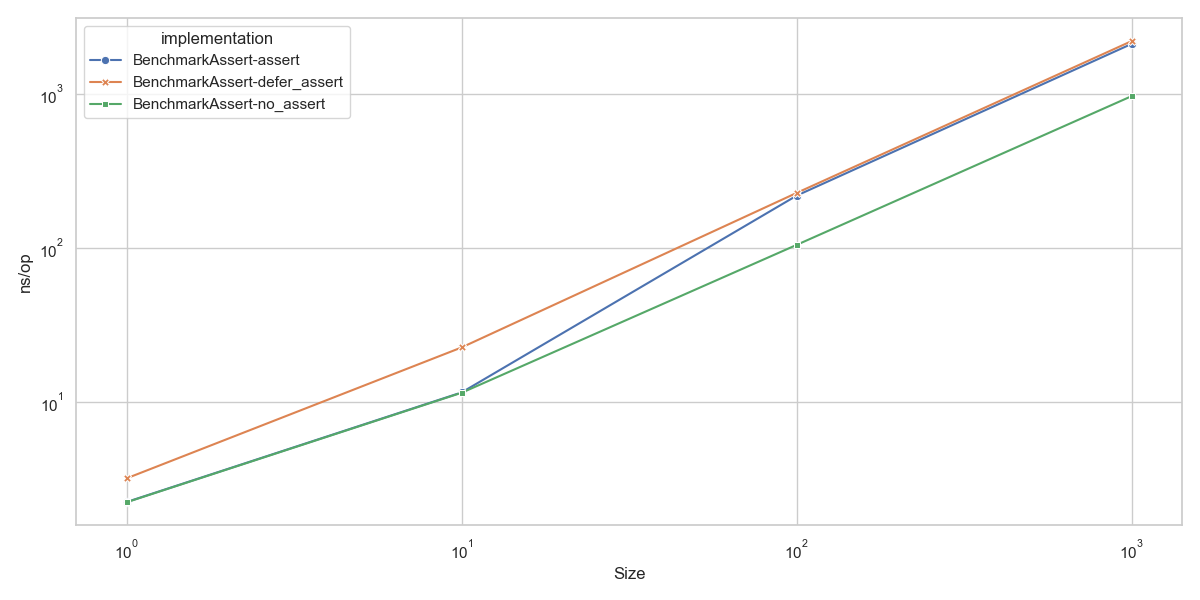

The table this chart was drawn from, first rows:
goos: darwin
goarch: arm64
pkg: github.com/lunemec/go-rule-of-thumb…
cpu: Apple M1
, BenchmarkAssert-assert.txt, , BenchmarkAssert-defer_assert.txt, , , , BenchmarkAssert-no_assert.txt, , , 
, sec/op, CI, sec/op, CI, vs base, P, sec/op, CI, vs base, P
Assert/size=1-8, 2.2515000000000003e-09, 0%, 3.2075000000000003e-09, 0%, +42.46%, p=0.000 n=10, 2.2435000000000004e-09, 0%, -0.36%, p=0.000 n=10
Assert/size=10-8, 1.157e-08, 0%, 2.2660000000000002e-08, 0%, +95.85%, p=0.000 n=10, 1.1515000000000001e-08, 0%, -0.48%, p=0.000 n=10
Assert/size=100-8, 2.187e-07, 0%, 2.2775e-07, 0%, +4.14%, p=0.000 n=10, 1.048e-07, 0%, -52.08%, p=0.000 n=10
Assert/size=1000-8, 2.11e-06, 0%, 2.199e-06, 0%, +4.22%, p=0.000 n=10, 9.6675e-07, 0%, -54.18%, p=0.000 n=10
geomean, 5.8882214789823415e-08, , 7.767433546769938e-08, , +31.91%, , 4.0222250821466166e-08, , -31.69%, 
, BenchmarkAssert-assert.txt, , BenchmarkAssert-defer_assert.txt, , , , BenchmarkAssert-no_assert.txt, , , 
, B/op, CI, B/op, CI, vs base, P, B/op, CI, vs base, P
Assert/size=1-8, 0, 0%, 0, 0%, ~, p=1.000 n=10, 0, 0%, ~, p=1.000 n=10
Assert/size=10-8, 0, 0%, 0, 0%, ~, p=1.000 n=10, 0, 0%, ~, p=1.000 n=10
Assert/size=100-8, 0, 0%, 0, 0%, ~, p=1.000 n=10, 0, 0%, ~, p=1.000 n=10
Assert/size=1000-8, 0, 0%, 0, 0%, ~, p=1.000 n=10, 0, 0%, ~, p=1.000 n=10
geomean, , , , , +0.00%, , , , +0.00%, 
, BenchmarkAssert-assert.txt, , BenchmarkAssert-defer_assert.txt, , , , BenchmarkAssert-no_assert.txt, , , 
, allocs/op, CI, allocs/op, CI, vs base, P, allocs/op, CI, vs base, P
Assert/size=1-8, 0, 0%, 0, 0%, ~, p=1.000 n=10, 0, 0%, ~, p=1.000 n=10
Assert/size=10-8, 0, 0%, 0, 0%, ~, p=1.000 n=10, 0, 0%, ~, p=1.000 n=10
Assert/size=100-8, 0, 0%, 0, 0%, ~, p=1.000 n=10, 0, 0%, ~, p=1.000 n=10
Assert/size=1000-8, 0, 0%, 0, 0%, ~, p=1.000 n=10, 0, 0%, ~, p=1.000 n=10
geomean, , , , , +0.00%, , , , +0.00%, 
